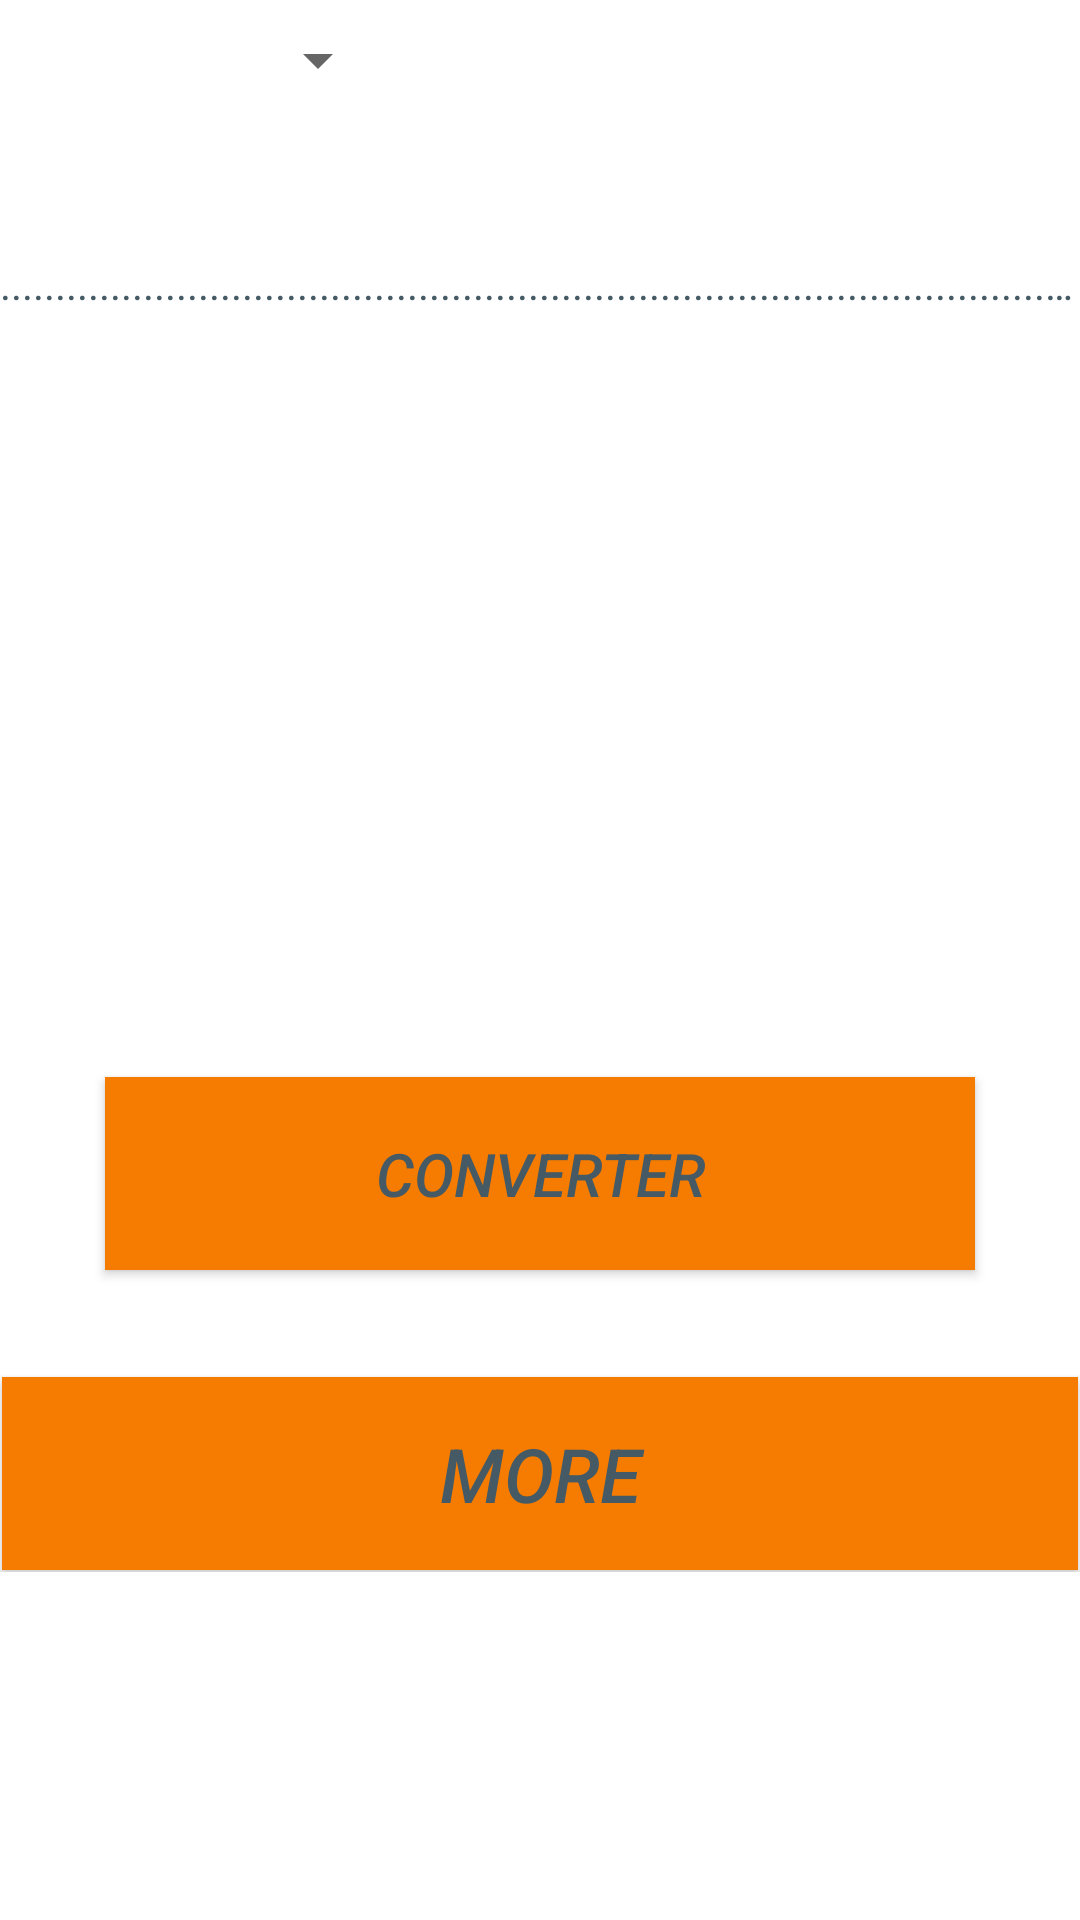

Here is an Android app screen rendered from its layout file. Give the layout XML and the strings, colors and styles it references.
<!-- AndroidManifest.xml: application theme AppTheme -->
<!-- res/layout/activity_tempature.xml -->
<?xml version="1.0" encoding="utf-8"?>
    <LinearLayout xmlns:android="http://schemas.android.com/apk/res/android"
        xmlns:app="http://schemas.android.com/apk/res-auto"
        xmlns:tools="http://schemas.android.com/tools"
        android:layout_width="match_parent"
        android:layout_height="match_parent"
        android:orientation="vertical"
        tools:context=".TempatureActivity"
        android:background="@android:color/white">


        <Spinner
            android:id="@+id/sp_temp"
            android:layout_width="match_parent"
            android:layout_height="40dp"
            android:layout_marginBottom="0dp"
            android:layout_marginLeft="0dp"
            android:layout_marginRight="230dp"
            android:layout_marginTop="0dp"

            android:paddingBottom="0dp"
            android:textSize="30dp"
            android:textStyle="bold">

        </Spinner>
        <LinearLayout
            android:layout_width="match_parent"
            android:layout_height="45dp"
            android:orientation="vertical">

            <LinearLayout
                android:layout_width="match_parent"
                android:layout_height="0dp"
                android:layout_weight="1"
                android:orientation="horizontal">


                <TextView
                    android:id="@+id/tv_result3"
                    android:layout_width="100dp"
                    android:layout_height="35dp"
                    android:layout_marginHorizontal="0dp"
                    android:textSize="25dp"
                    android:textColor="@color/colorPrimaryDark"
                    android:textStyle="italic" />
                <EditText
                    android:id="@+id/tvExpression2"
                    android:layout_width="match_parent"
                    android:layout_height="55dp"
                    android:singleLine="true"
                    android:textAlignment="textEnd"
                    android:layout_gravity="end"
                    android:textColor="@color/numberButton"
                    android:textSize="35dp" />

            </LinearLayout>
        </LinearLayout>

        <TextView
            android:layout_width="match_parent"
            android:layout_height="wrap_content"
            android:layout_marginHorizontal="0dp"
            android:singleLine="true"
            android:text="..........................................................................................................."
            android:textColor="@color/numberButton" />



        <LinearLayout
            android:layout_width="match_parent"
            android:layout_height="220dp"
            android:orientation="vertical">

            <LinearLayout
                android:layout_width="match_parent"
                android:layout_height="0sp"
                android:layout_weight="1"
                android:orientation="horizontal">
                <TextView
                    android:id="@+id/tv_result31"
                    android:layout_width="175dp"
                    android:layout_height="35dp"
                    android:layout_marginTop="0dp"
                    android:layout_marginStart="35dp"
                    android:layout_marginLeft="35dp"
                    android:textSize="25dp"
                    android:textColor="@color/colorPrimaryDark"
                    android:textStyle="italic" />

                <TextView
                    android:id="@+id/tv_result32"
                    android:layout_marginStart="35dp"
                    android:layout_marginLeft="35dp"
                    android:layout_width="185dp"
                    android:textColor="@color/colorPrimaryDark"
                    android:layout_height="35dp"
                    android:textSize="25dp"
                    android:textStyle="italic" />

            </LinearLayout>

            <LinearLayout
                android:layout_width="match_parent"
                android:layout_height="0sp"
                android:layout_weight="1"
                android:orientation="horizontal">
                <TextView
                    android:id="@+id/tv_result311"
                    android:layout_width="125dp"
                    android:layout_height="35dp"
                    android:layout_marginTop="0dp"
                    android:layout_marginStart="35dp"
                    android:layout_marginLeft="35dp"
                    android:textSize="20dp"
                    android:singleLine="true"
                    android:textAlignment="textEnd"
                    android:layout_gravity="end"
                    android:textColor="@color/numberButton"
                    android:textStyle="bold" />

                <TextView
                    android:id="@+id/tv_result321"
                    android:layout_marginStart="55dp"
                    android:layout_marginLeft="55dp"
                    android:layout_width="160dp"
                    android:layout_height="35dp"
                    android:textSize="20dp"
                    android:textStyle="bold"
                    android:singleLine="true"
                    android:textAlignment="textEnd"
                    android:layout_gravity="end"
                    android:textColor="@color/numberButton" />
            </LinearLayout>
            <LinearLayout
                android:layout_width="match_parent"
                android:layout_height="0sp"
                android:layout_weight="1"
                android:orientation="horizontal">
                <TextView
                    android:id="@+id/tv_result33"
                    android:layout_width="175dp"
                    android:layout_height="35dp"
                    android:layout_marginTop="0dp"
                    android:layout_marginStart="35dp"
                    android:layout_marginLeft="35dp"
                    android:textSize="25dp"
                    android:textColor="@color/colorPrimaryDark"
                    android:textStyle="italic" />

                <TextView
                    android:id="@+id/tv_result34"
                    android:layout_marginStart="35dp"
                    android:layout_marginLeft="35dp"
                    android:layout_width="185dp"
                    android:textColor="@color/colorPrimaryDark"
                    android:layout_height="35dp"
                    android:textSize="25dp"
                    android:textStyle="italic" />

            </LinearLayout>

            <LinearLayout
                android:layout_width="match_parent"
                android:layout_height="0sp"
                android:layout_weight="1"
                android:orientation="horizontal">

                <TextView
                    android:id="@+id/tv_result331"
                    android:layout_marginStart="35dp"
                    android:layout_marginLeft="35dp"
                    android:layout_width="135dp"
                    android:layout_height="35dp"
                    android:textSize="20dp"
                    android:textStyle="bold"
                    android:singleLine="true"
                    android:textAlignment="textEnd"
                    android:layout_gravity="end"
                    android:textColor="@color/numberButton"/>

                <TextView
                    android:id="@+id/tv_result341"
                    android:layout_width="152dp"
                    android:layout_height="35dp"
                    android:layout_gravity="end"
                    android:layout_marginLeft="55dp"
                    android:layout_marginStart="55dp"
                    android:layout_marginTop="0dp"
                    android:singleLine="true"
                    android:textAlignment="textEnd"
                    android:textColor="@color/numberButton"
                    android:textSize="20dp"
                    android:textStyle="bold" />
            </LinearLayout>
        </LinearLayout>

        <LinearLayout
            android:layout_width="match_parent"
            android:layout_height="200dp"
            android:orientation="vertical">


            <Button
                android:id="@+id/convert"
                style="@style/ActionButtonStyle"
                android:layout_width="match_parent"
                android:layout_height="3dp"
                android:layout_marginTop="100dp"
                android:layout_margin="35dp"
                android:layout_marginLeft="35dp"
                android:singleLine="true"
                android:text="Converter"
                android:textAlignment="center"
                android:textColor="@color/numberButton"
                android:textSize="20dp"
                android:textStyle="italic" />

            <Button
                android:id="@+id/tvMore2"
                style="@style/ActionButtonStyle"
                android:layout_width="match_parent"
                android:layout_height="3dp"
                android:layout_marginTop="100dp"
                android:layout_marginLeft="35dp"
                android:singleLine="true"
                android:text="More"
                android:textAlignment="center"
                android:textColor="@color/numberButton"
                android:textSize="25dp"
                android:textStyle="italic" />
        </LinearLayout>

    </LinearLayout>
<!-- resources referenced by this layout -->
<resources>
  <color name="colorPrimaryDark">#30309f</color>
  <color name="numberButton">#455A64</color>
  <style name="ActionButtonStyle">
          <item name="android:layout_width">0dp</item>
          <item name="android:layout_height">match_parent</item>
          <item name="android:layout_weight">1</item>
          <item name="android:background">@color/actionButton</item>
          <item name="android:textSize">21sp</item>
          <item name="android:textColor">@android:color/white</item>
          <item name="android:gravity">center</item>
          <item name="android:layout_margin">0.5dp</item>
      </style>
  <style name="AppTheme" parent="Base.Theme.AppCompat.Light.DarkActionBar">
          
          <item name="colorPrimary">@color/colorPrimary</item>
          <item name="colorPrimaryDark">@color/colorPrimaryDark</item>
          <item name="colorAccent">@color/colorAccent</item>
          <item name="editTextColor">@color/edittextcolor</item>
      </style>
  <color name="actionButton">#F57c00</color>
  <color name="colorPrimary">#3F51B5</color>
  <color name="colorAccent">#FF4081</color>
  <color name="edittextcolor">#ffffff</color>
</resources>
